Labelled photos from "BUS_dataset", an image-classification folder in Mozo0/BuS. The possible labels are: benign, malignant.

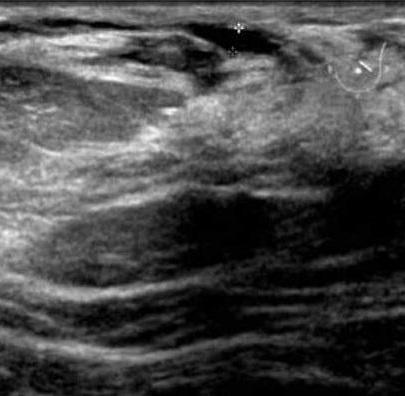
Label: malignant

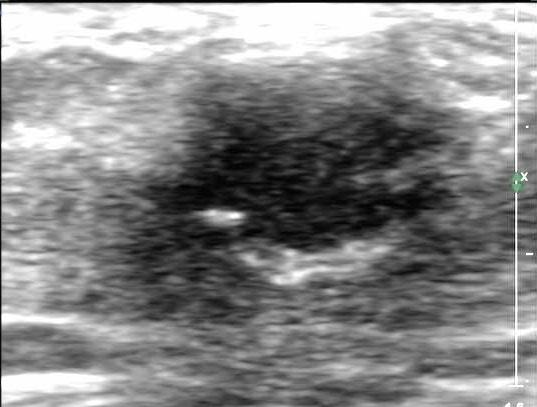
Label: benign

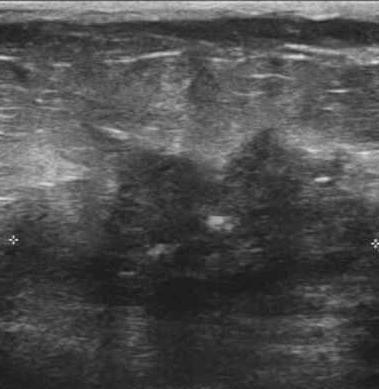
Label: malignant

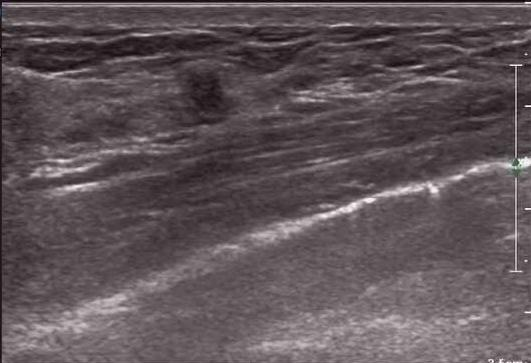
Label: benign

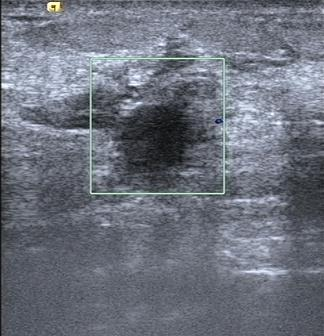
Label: malignant

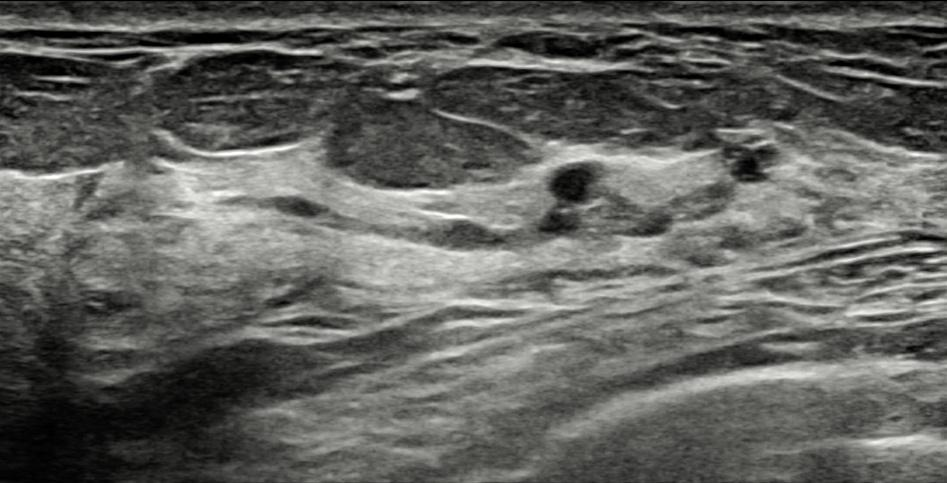
Label: benign
